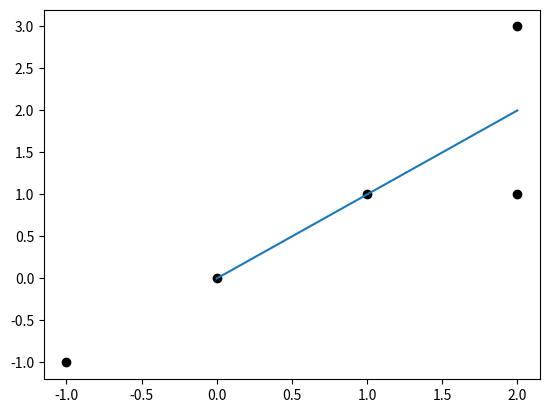

This figure's Python source:
import matplotlib.pyplot as plt
import numpy as np

x = np.array([-1,0,1,2,2])
y = np.array([-1,0,1,3,1])

def reg1dim(x, y):
    n = len(x)
    a = ((np.dot(x, y)- y.sum() * x.sum()/n)/
        ((x ** 2).sum() - x.sum()**2 / n))
    b = (y.sum() - a * x.sum())/n
    return a, b

a, b = reg1dim(x, y)
print(a, b)

plt.scatter(x, y, color="k")
plt.plot([0, x.max()], [b, a * x.max() + b]) #(0, b)地点から(xの最大値,ax + b)地点までの線
plt.show()
